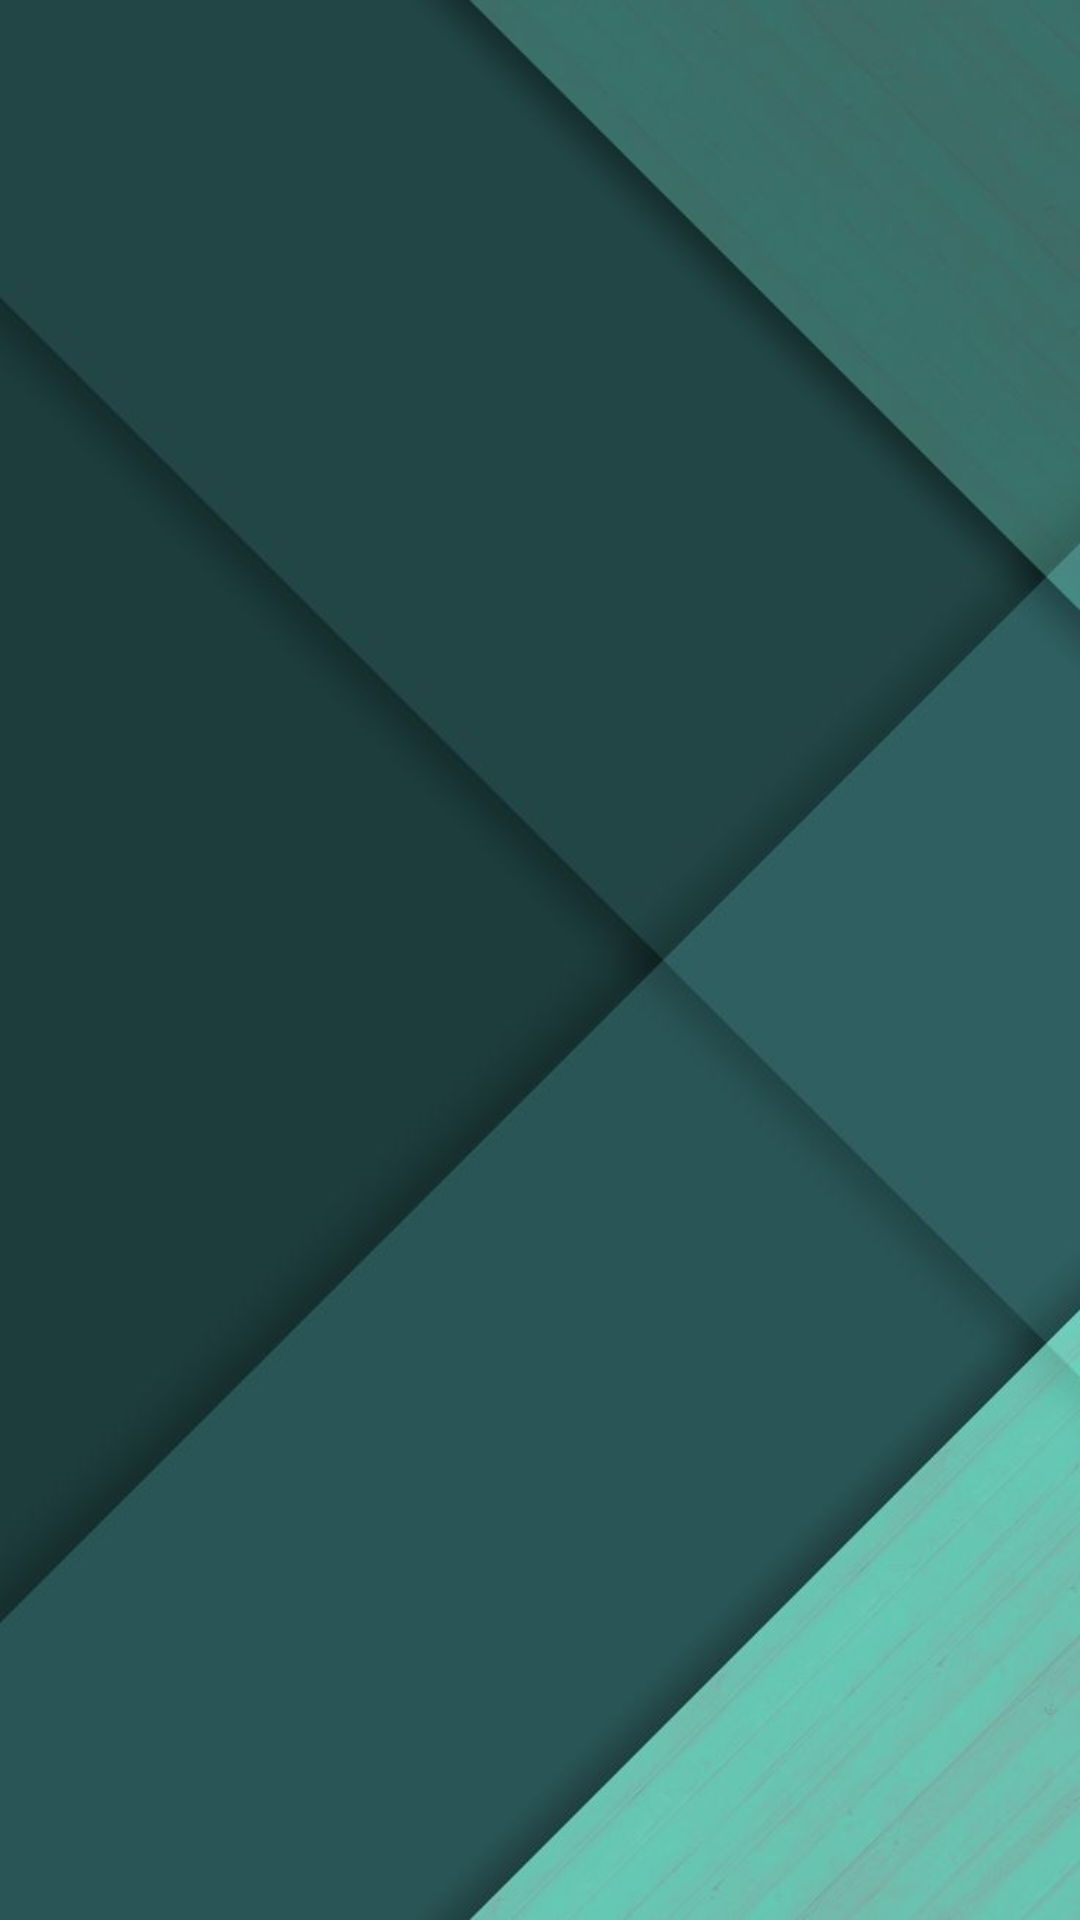

Android layout source for this screen:
<!-- AndroidManifest.xml: application theme Theme.AgendaUnsada2 -->
<!-- res/layout/activity_index.xml -->
<?xml version="1.0" encoding="utf-8"?>
<RelativeLayout xmlns:android="http://schemas.android.com/apk/res/android"
    xmlns:tools="http://schemas.android.com/tools"
    android:layout_width="match_parent"
    android:layout_height="match_parent"
    android:background="@drawable/fondolistcourse"
    tools:context=".View.indexActivity">

    <androidx.recyclerview.widget.RecyclerView
        android:id="@+id/recyclerViewCareerPlans"
        android:layout_width="match_parent"
        android:layout_height="match_parent"
        android:layout_margin="16dp"
        android:clipToPadding="false"
        android:paddingBottom="16dp"
        tools:listitem="@layout/item_course" />

</RelativeLayout>
<!-- res/layout/item_course.xml (included above) -->
<?xml version="1.0" encoding="utf-8"?>
<LinearLayout xmlns:android="http://schemas.android.com/apk/res/android"
    android:layout_width="match_parent"
    android:layout_height="wrap_content"
    android:orientation="vertical"
    android:padding="8dp">

    <TextView
        android:id="@+id/courseNameTextView"
        android:layout_width="wrap_content"
        android:layout_height="wrap_content"
        android:text="Nombre del curso"
        android:textStyle="bold"
        android:textSize="16sp" />

    <TextView
        android:id="@+id/courseCodeTextView"
        android:layout_width="wrap_content"
        android:layout_height="wrap_content"
        android:text="Código del curso"
        android:textSize="14sp" />
</LinearLayout>
<!-- resources referenced by this layout -->
<resources>
  <!-- drawable fondolistcourse: jpeg bitmap (drawable, 22484 bytes) -->
  <style name="Theme.AgendaUnsada2" parent="Base.Theme.AgendaUnsada2" />
  <style name="Base.Theme.AgendaUnsada2" parent="Theme.Material3.DayNight.NoActionBar">
          
          
      </style>
</resources>
